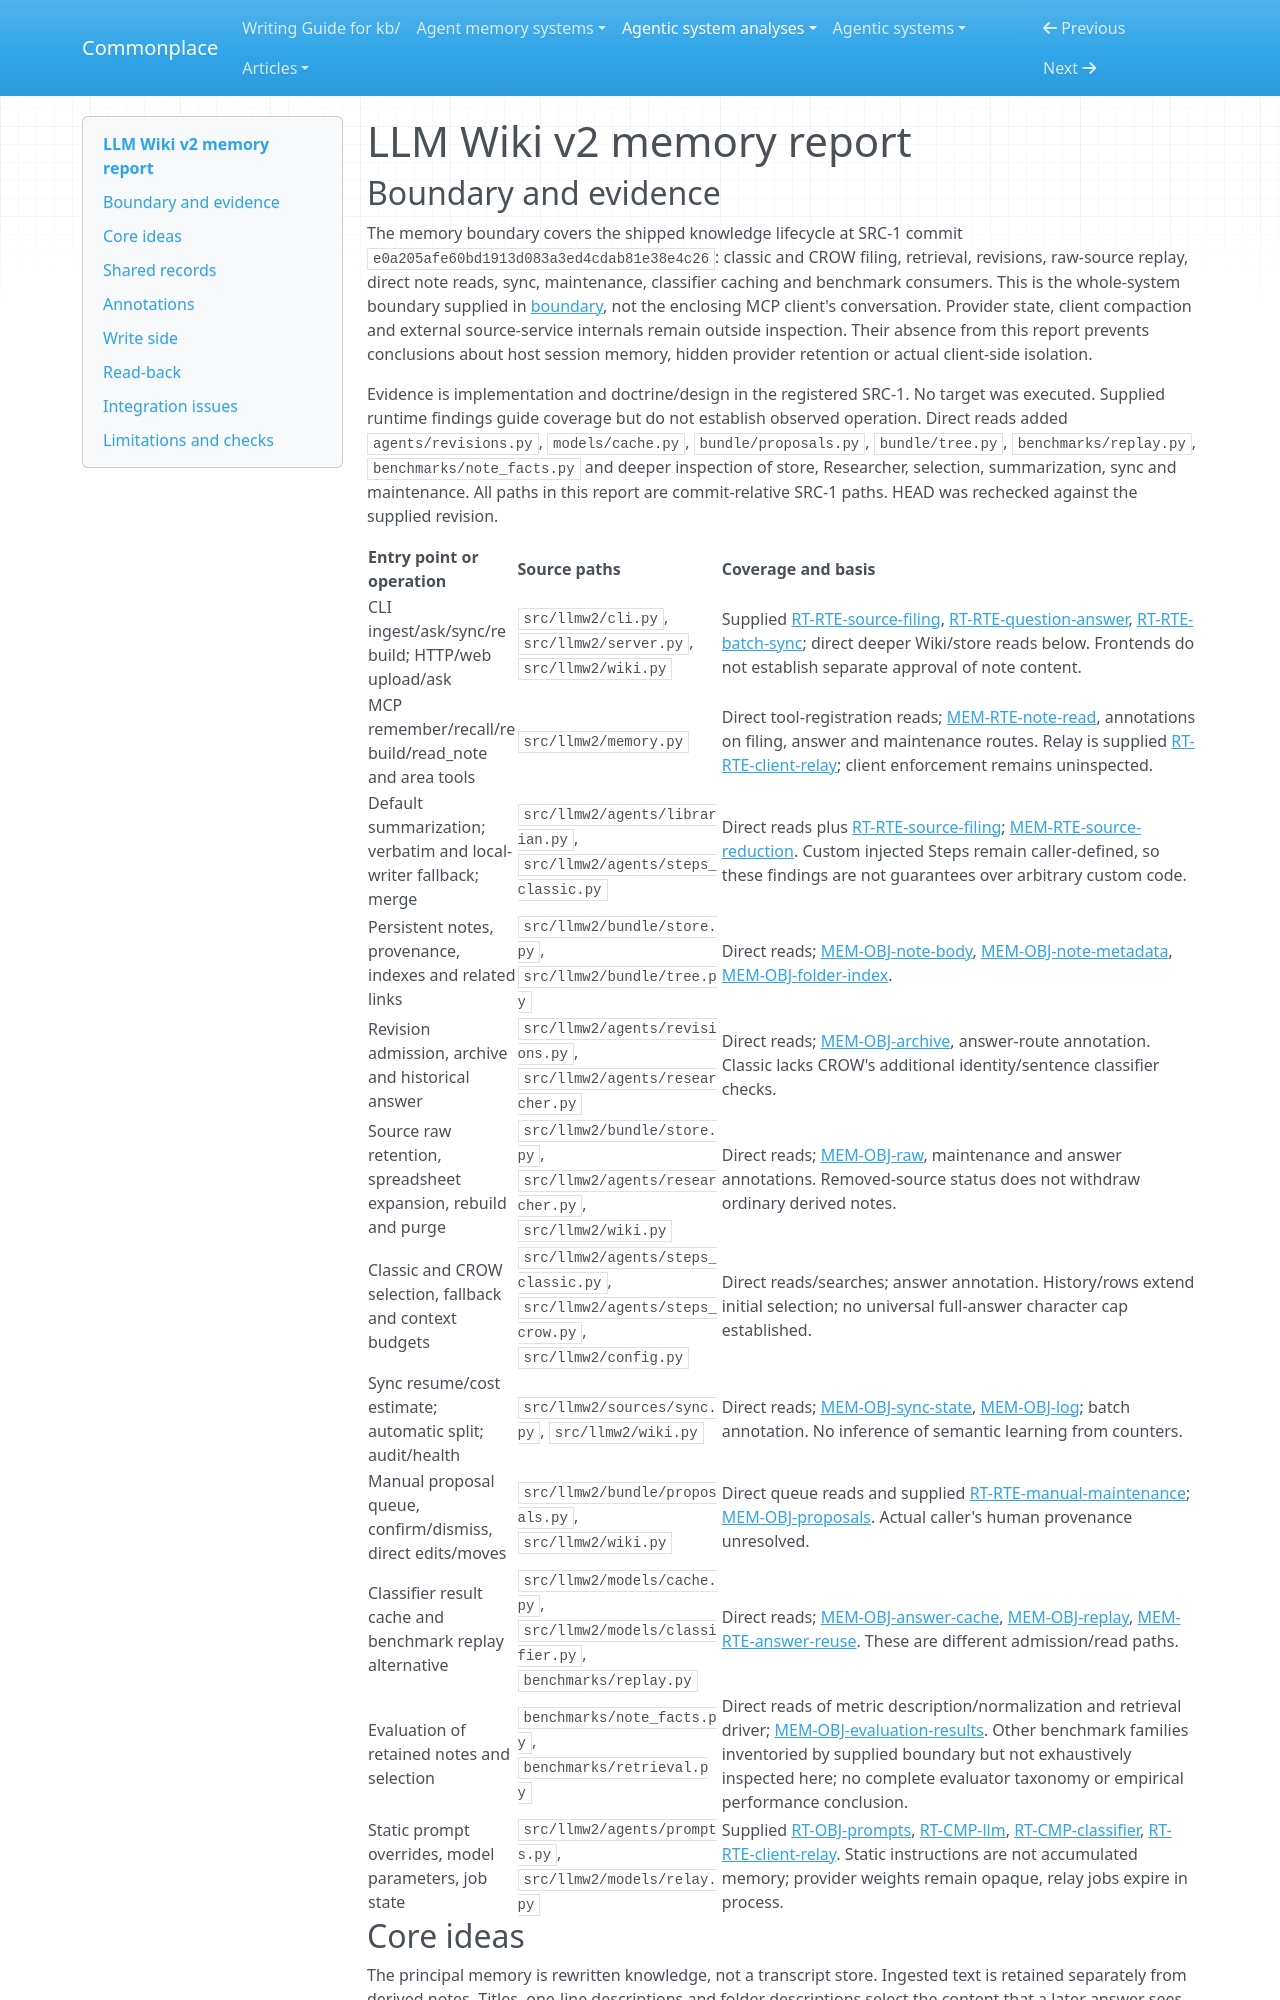

repository: zby/commonplace · page: agentic-system-analyses/retained/crow-hq--llm-wiki-v2/memory/index.html · generator: mkdocs

---
type: agentic-system-analyses/types/agentic-system-memory-report.md
description: "LLM Wiki v2 memory: source-derived Markdown, summary-led retrieval, revision archives and retained control metadata."
run-id: AAS-2026-11-08-llm-wiki-v2-5abff9a6c5c3-01
source-identity: https://github.com/crow-hq/llm-wiki-v2
reviewed-boundary: e0a205afe60bd1913d083a3ed4cdab81e38e4c26
---

# LLM Wiki v2 memory report

## Boundary and evidence

The memory boundary covers the shipped knowledge lifecycle at SRC-1 commit `e0a205afe60bd1913d083a3ed4cdab81e38e4c26`: classic and CROW filing, retrieval, revisions, raw-source replay, direct note reads, sync, maintenance, classifier caching and benchmark consumers. This is the whole-system boundary supplied in [boundary](boundary.md), not the enclosing MCP client's conversation. Provider state, client compaction and external source-service internals remain outside inspection. Their absence from this report prevents conclusions about host session memory, hidden provider retention or actual client-side isolation.

Evidence is implementation and doctrine/design in the registered SRC-1. No target was executed. Supplied runtime findings guide coverage but do not establish observed operation. Direct reads added `agents/revisions.py`, `models/cache.py`, `bundle/proposals.py`, `bundle/tree.py`, `benchmarks/replay.py`, `benchmarks/note_facts.py` and deeper inspection of store, Researcher, selection, summarization, sync and maintenance. All paths in this report are commit-relative SRC-1 paths. HEAD was rechecked against the supplied revision.

| Entry point or operation | Source paths | Coverage and basis |
|---|---|---|
| CLI ingest/ask/sync/rebuild; HTTP/web upload/ask | `src/llmw2/cli.py`, `src/llmw2/server.py`, `src/llmw2/wiki.py` | Supplied [RT-RTE-source-filing](runtime.md#rt-rte-source-filing), [RT-RTE-question-answer](runtime.md#rt-rte-question-answer), [RT-RTE-batch-sync](runtime.md#rt-rte-batch-sync); direct deeper Wiki/store reads below. Frontends do not establish separate approval of note content. |
| MCP remember/recall/rebuild/read_note and area tools | `src/llmw2/memory.py` | Direct tool-registration reads; [MEM-RTE-note-read](#mem-rte-note-read), annotations on filing, answer and maintenance routes. Relay is supplied [RT-RTE-client-relay](runtime.md#rt-rte-client-relay); client enforcement remains uninspected. |
| Default summarization; verbatim and local-writer fallback; merge | `src/llmw2/agents/librarian.py`, `src/llmw2/agents/steps_classic.py` | Direct reads plus [RT-RTE-source-filing](runtime.md#rt-rte-source-filing); [MEM-RTE-source-reduction](#mem-rte-source-reduction). Custom injected Steps remain caller-defined, so these findings are not guarantees over arbitrary custom code. |
| Persistent notes, provenance, indexes and related links | `src/llmw2/bundle/store.py`, `src/llmw2/bundle/tree.py` | Direct reads; [MEM-OBJ-note-body](#mem-obj-note-body), [MEM-OBJ-note-metadata](#mem-obj-note-metadata), [MEM-OBJ-folder-index](#mem-obj-folder-index). |
| Revision admission, archive and historical answer | `src/llmw2/agents/revisions.py`, `src/llmw2/agents/researcher.py` | Direct reads; [MEM-OBJ-archive](#mem-obj-archive), answer-route annotation. Classic lacks CROW's additional identity/sentence classifier checks. |
| Source raw retention, spreadsheet expansion, rebuild and purge | `src/llmw2/bundle/store.py`, `src/llmw2/agents/researcher.py`, `src/llmw2/wiki.py` | Direct reads; [MEM-OBJ-raw](#mem-obj-raw), maintenance and answer annotations. Removed-source status does not withdraw ordinary derived notes. |
| Classic and CROW selection, fallback and context budgets | `src/llmw2/agents/steps_classic.py`, `src/llmw2/agents/steps_crow.py`, `src/llmw2/config.py` | Direct reads/searches; answer annotation. History/rows extend initial selection; no universal full-answer character cap established. |
| Sync resume/cost estimate; automatic split; audit/health | `src/llmw2/sources/sync.py`, `src/llmw2/wiki.py` | Direct reads; [MEM-OBJ-sync-state](#mem-obj-sync-state), [MEM-OBJ-log](#mem-obj-log); batch annotation. No inference of semantic learning from counters. |
| Manual proposal queue, confirm/dismiss, direct edits/moves | `src/llmw2/bundle/proposals.py`, `src/llmw2/wiki.py` | Direct queue reads and supplied [RT-RTE-manual-maintenance](runtime.md#rt-rte-manual-maintenance); [MEM-OBJ-proposals](#mem-obj-proposals). Actual caller's human provenance unresolved. |
| Classifier result cache and benchmark replay alternative | `src/llmw2/models/cache.py`, `src/llmw2/models/classifier.py`, `benchmarks/replay.py` | Direct reads; [MEM-OBJ-answer-cache](#mem-obj-answer-cache), [MEM-OBJ-replay](#mem-obj-replay), [MEM-RTE-answer-reuse](#mem-rte-answer-reuse). These are different admission/read paths. |
| Evaluation of retained notes and selection | `benchmarks/note_facts.py`, `benchmarks/retrieval.py` | Direct reads of metric description/normalization and retrieval driver; [MEM-OBJ-evaluation-results](#mem-obj-evaluation-results). Other benchmark families inventoried by supplied boundary but not exhaustively inspected here; no complete evaluator taxonomy or empirical performance conclusion. |
| Static prompt overrides, model parameters, job state | `src/llmw2/agents/prompts.py`, `src/llmw2/models/relay.py` | Supplied [RT-OBJ-prompts](runtime.md#rt-obj-prompts), [RT-CMP-llm](runtime.md#rt-cmp-llm), [RT-CMP-classifier](runtime.md#rt-cmp-classifier), [RT-RTE-client-relay](runtime.md#rt-rte-client-relay). Static instructions are not accumulated memory; provider weights remain opaque, relay jobs expire in process. |
